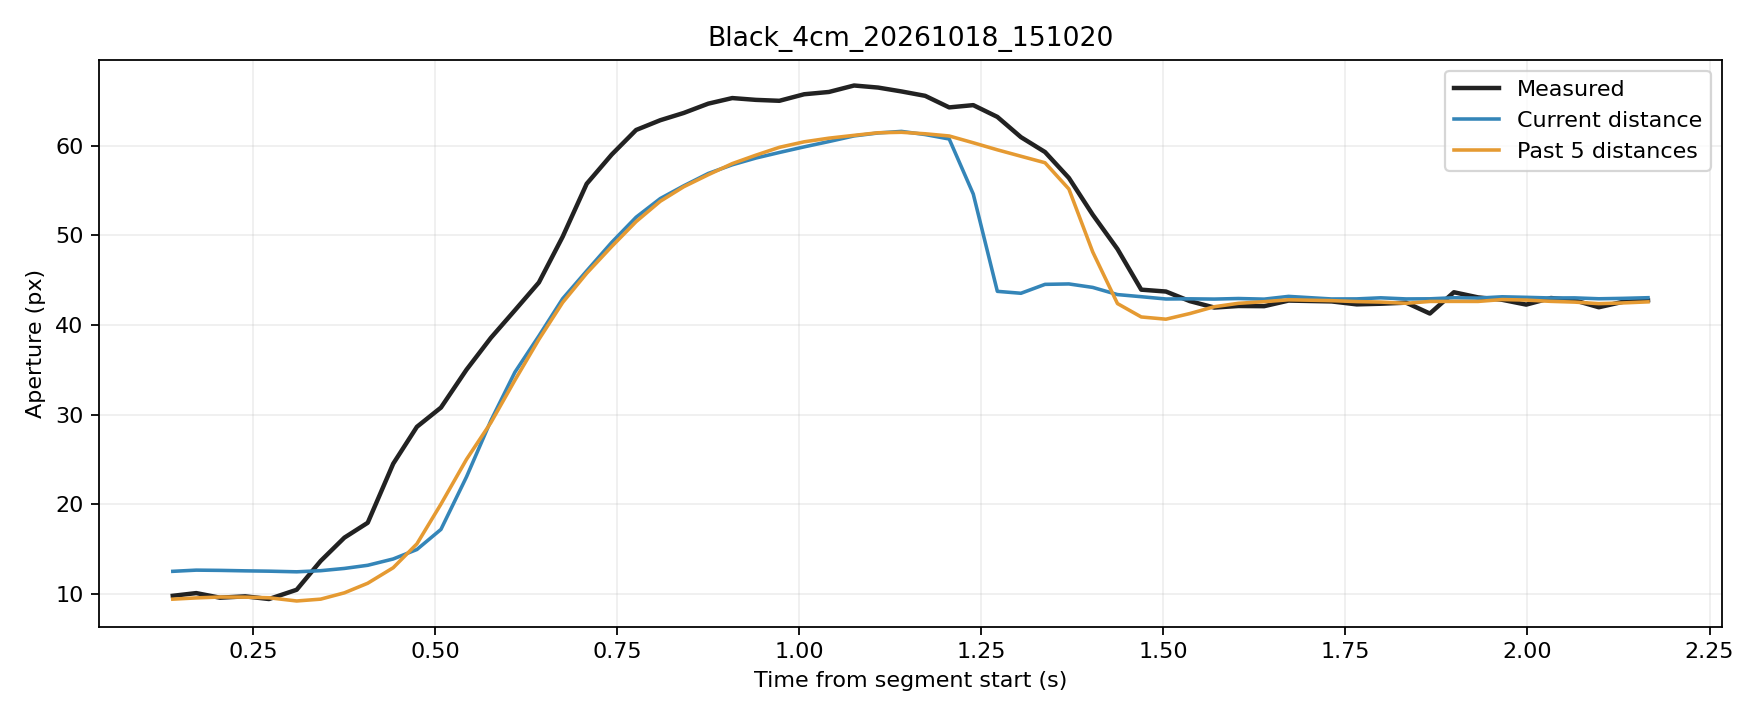

Values plotted in this chart, from the file beside it:
trial, source_frame, window_start_frame, window_duration_s, time_s, phase, distance_px, actual_aperture_px, predicted_current_px, predicted_window5_px
Black_4cm_20261018_151020, 5813, 5809, 0.1398, 0.1398, rest, 266.9, 9.804, 12.53, 9.429
Black_4cm_20261018_151020, 5814, 5810, 0.139, 0.172, rest, 266, 10.11, 12.67, 9.569
Black_4cm_20261018_151020, 5815, 5811, 0.132, 0.2046, rest, 266.2, 9.593, 12.64, 9.669
Black_4cm_20261018_151020, 5816, 5812, 0.1324, 0.2393, rest, 266.6, 9.743, 12.59, 9.654
Black_4cm_20261018_151020, 5817, 5813, 0.1321, 0.2719, rest, 266.8, 9.444, 12.55, 9.584
Black_4cm_20261018_151020, 5818, 5814, 0.1379, 0.3099, rest, 267.3, 10.48, 12.48, 9.226
Black_4cm_20261018_151020, 5819, 5815, 0.1383, 0.3429, rest, 266.5, 13.69, 12.6, 9.431
Black_4cm_20261018_151020, 5820, 5816, 0.1362, 0.3755, rest, 264.7, 16.29, 12.86, 10.14
Black_4cm_20261018_151020, 5821, 5817, 0.1356, 0.4075, movement, 262.3, 17.95, 13.21, 11.21
Black_4cm_20261018_151020, 5822, 5818, 0.1326, 0.4425, movement, 257.5, 24.54, 13.91, 12.93
Black_4cm_20261018_151020, 5823, 5819, 0.1321, 0.475, movement, 249.9, 28.65, 14.97, 15.6
Black_4cm_20261018_151020, 5824, 5820, 0.1325, 0.508, movement, 240.7, 30.79, 17.21, 20.02
Black_4cm_20261018_151020, 5825, 5821, 0.1356, 0.5431, movement, 228.9, 35.02, 23.07, 25.02
Black_4cm_20261018_151020, 5826, 5822, 0.134, 0.5765, movement, 216.4, 38.56, 29.32, 29.11
Black_4cm_20261018_151020, 5827, 5823, 0.1346, 0.6096, movement, 204.9, 41.64, 34.74, 33.85
Black_4cm_20261018_151020, 5828, 5824, 0.1345, 0.6425, movement, 193.2, 44.74, 38.78, 38.4
Black_4cm_20261018_151020, 5829, 5825, 0.132, 0.6751, movement, 180.6, 49.84, 42.93, 42.51
Black_4cm_20261018_151020, 5830, 5826, 0.1316, 0.7082, movement, 169.6, 55.75, 46.03, 45.77
Black_4cm_20261018_151020, 5831, 5827, 0.1329, 0.7425, movement, 158.3, 59, 49.21, 48.75
Black_4cm_20261018_151020, 5832, 5828, 0.1335, 0.776, movement, 146.6, 61.75, 52.02, 51.53
Black_4cm_20261018_151020, 5833, 5829, 0.1341, 0.8092, movement, 135.7, 62.84, 54.1, 53.8
Black_4cm_20261018_151020, 5834, 5830, 0.1333, 0.8415, movement, 125.6, 63.65, 55.52, 55.42
Black_4cm_20261018_151020, 5835, 5831, 0.1326, 0.8751, movement, 115.2, 64.68, 56.9, 56.76
Black_4cm_20261018_151020, 5836, 5832, 0.132, 0.9081, movement, 105.5, 65.31, 57.87, 58
Black_4cm_20261018_151020, 5837, 5833, 0.1313, 0.9405, movement, 95.22, 65.1, 58.62, 58.94
Black_4cm_20261018_151020, 5838, 5834, 0.1312, 0.9728, movement, 85.31, 65, 59.24, 59.81
Black_4cm_20261018_151020, 5839, 5835, 0.1317, 1.007, movement, 75.3, 65.73, 59.86, 60.43
Black_4cm_20261018_151020, 5840, 5836, 0.1327, 1.041, movement, 65.8, 65.99, 60.46, 60.83
Black_4cm_20261018_151020, 5841, 5837, 0.1348, 1.075, movement, 55.75, 66.71, 61.09, 61.15
Black_4cm_20261018_151020, 5842, 5838, 0.1356, 1.108, movement, 46.95, 66.48, 61.42, 61.44
Black_4cm_20261018_151020, 5843, 5839, 0.1336, 1.14, movement, 38.39, 66.05, 61.59, 61.49
Black_4cm_20261018_151020, 5844, 5840, 0.1322, 1.173, movement, 30.63, 65.55, 61.24, 61.32
Black_4cm_20261018_151020, 5845, 5841, 0.1306, 1.206, movement, 23.68, 64.27, 60.74, 61.08
Black_4cm_20261018_151020, 5846, 5842, 0.1306, 1.239, movement, 15.6, 64.52, 54.61, 60.32
Black_4cm_20261018_151020, 5847, 5843, 0.1317, 1.272, movement, 10.28, 63.21, 43.75, 59.54
Black_4cm_20261018_151020, 5848, 5844, 0.1315, 1.304, movement, 5.46, 60.95, 43.54, 58.82
Black_4cm_20261018_151020, 5849, 5845, 0.1316, 1.338, movement, 1.742, 59.29, 44.53, 58.09
Black_4cm_20261018_151020, 5850, 5846, 0.1313, 1.37, movement, 1.565, 56.4, 44.58, 55.16
Black_4cm_20261018_151020, 5851, 5847, 0.131, 1.403, movement, 3.014, 52.3, 44.19, 48.15
Black_4cm_20261018_151020, 5852, 5848, 0.1326, 1.437, movement, 6.007, 48.47, 43.39, 42.39
Black_4cm_20261018_151020, 5853, 5849, 0.1321, 1.47, hold, 6.892, 43.94, 43.16, 40.9
Black_4cm_20261018_151020, 5854, 5850, 0.1332, 1.504, hold, 7.848, 43.73, 42.9, 40.65
Black_4cm_20261018_151020, 5855, 5851, 0.1334, 1.536, hold, 7.785, 42.66, 42.92, 41.28
Black_4cm_20261018_151020, 5856, 5852, 0.133, 1.57, hold, 7.885, 41.95, 42.89, 42.04
Black_4cm_20261018_151020, 5857, 5853, 0.1334, 1.603, hold, 7.652, 42.12, 42.95, 42.42
Black_4cm_20261018_151020, 5858, 5854, 0.1348, 1.638, hold, 7.907, 42.1, 42.89, 42.6
Black_4cm_20261018_151020, 5859, 5855, 0.1355, 1.672, hold, 6.763, 42.72, 43.19, 42.81
Black_4cm_20261018_151020, 5860, 5856, 0.1609, 1.731, hold, 7.838, 42.63, 42.9, 42.72
Black_4cm_20261018_151020, 5861, 5857, 0.1624, 1.765, hold, 7.81, 42.3, 42.91, 42.61
Black_4cm_20261018_151020, 5862, 5858, 0.1601, 1.798, hold, 7.354, 42.37, 43.03, 42.56
Black_4cm_20261018_151020, 5863, 5859, 0.1615, 1.833, hold, 7.824, 42.49, 42.91, 42.42
Black_4cm_20261018_151020, 5864, 5860, 0.135, 1.866, hold, 7.775, 41.28, 42.92, 42.63
Black_4cm_20261018_151020, 5865, 5861, 0.1335, 1.899, hold, 7.327, 43.65, 43.04, 42.63
Black_4cm_20261018_151020, 5866, 5862, 0.1335, 1.932, hold, 7.479, 43.08, 43, 42.63
Black_4cm_20261018_151020, 5867, 5863, 0.1318, 1.965, hold, 6.929, 42.81, 43.15, 42.84
Black_4cm_20261018_151020, 5868, 5864, 0.1323, 1.998, hold, 7.155, 42.28, 43.09, 42.78
Black_4cm_20261018_151020, 5869, 5865, 0.1333, 2.032, hold, 7.424, 43.01, 43.01, 42.64
Black_4cm_20261018_151020, 5870, 5866, 0.1328, 2.065, hold, 7.386, 42.75, 43.02, 42.55
Black_4cm_20261018_151020, 5871, 5867, 0.1327, 2.098, hold, 7.753, 41.98, 42.93, 42.38
Black_4cm_20261018_151020, 5872, 5868, 0.1328, 2.131, hold, 7.586, 42.59, 42.97, 42.46
... 1 more rows
